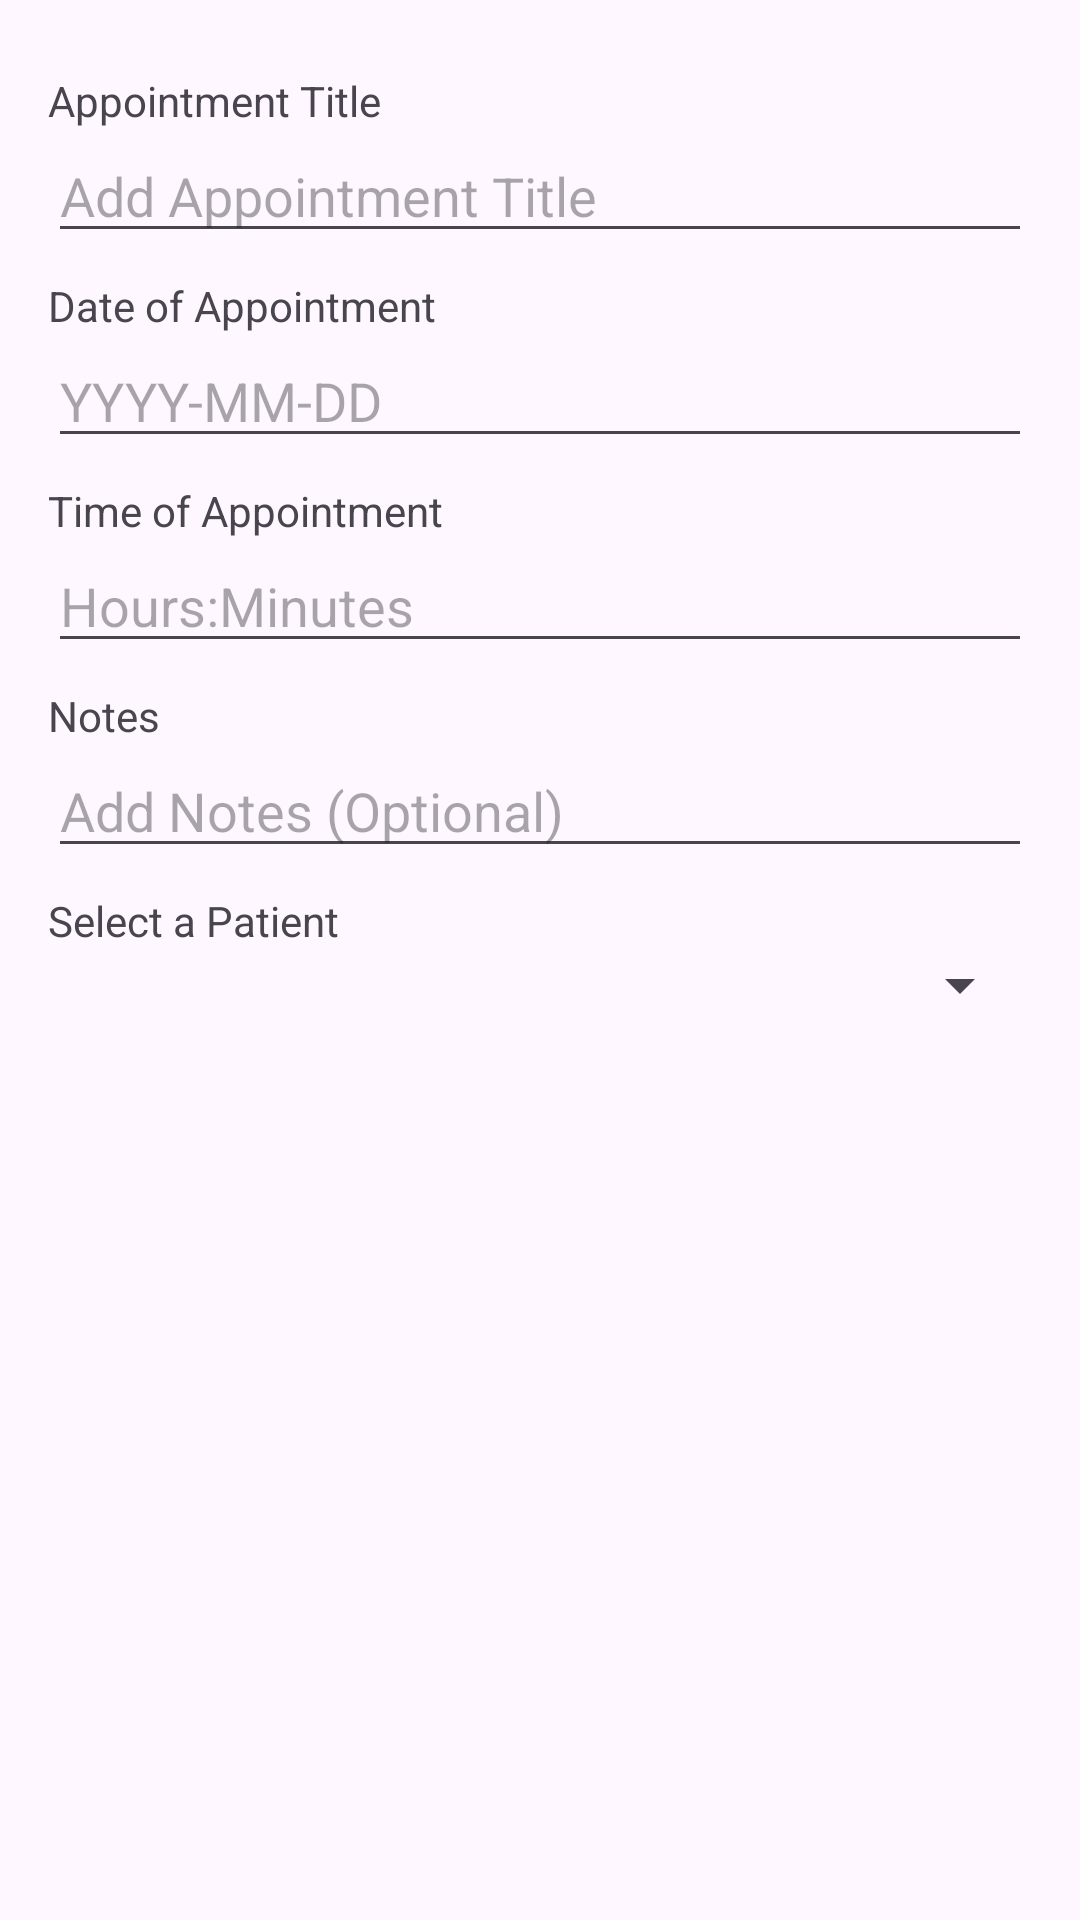

Layout XML and referenced resources for this Android screen:
<!-- AndroidManifest.xml: application theme Theme.BridgeCare -->
<!-- res/layout/dialog_create_appointment.xml -->
<?xml version="1.0" encoding="utf-8"?>
<LinearLayout
    xmlns:android="http://schemas.android.com/apk/res/android"
    android:layout_width="match_parent"
    android:layout_height="wrap_content"
    android:orientation="vertical"
    android:padding="16dp">

    <TextView
        android:layout_width="match_parent"
        android:layout_height="wrap_content"
        android:layout_marginTop="8dp"
        android:text="@string/appointment_title" />

    <EditText
        android:id="@+id/etAppointmentName"
        android:layout_width="match_parent"
        android:layout_height="wrap_content"
        android:hint="@string/appointment_title_hint"
        android:inputType="text" />

    <TextView
        android:layout_width="match_parent"
        android:layout_height="wrap_content"
        android:layout_marginTop="8dp"
        android:text="@string/date_of_appointment" />

    <EditText
        android:id="@+id/etAppointmentDate"
        android:focusable="false"
        android:layout_width="match_parent"
        android:layout_height="wrap_content"
        android:hint="@string/date_hint"
        android:inputType="date" />

    <TextView
        android:layout_width="match_parent"
        android:layout_height="wrap_content"
        android:layout_marginTop="8dp"
        android:text="@string/time_of_appointment" />

    <EditText
        android:id="@+id/etAppointmentTime"
        android:layout_width="match_parent"
        android:layout_height="wrap_content"
        android:hint="@string/time_hint"
        android:focusable="false"
        android:inputType="time" />

    <TextView
        android:layout_width="match_parent"
        android:layout_height="wrap_content"
        android:layout_marginTop="8dp"
        android:text="@string/notes" />

    <EditText
        android:id="@+id/etNotes"
        android:layout_width="match_parent"
        android:layout_height="wrap_content"
        android:hint="@string/notes_hint"
        android:inputType="text" />

    <TextView
        android:id="@+id/tvAssigneeLabel"
        android:layout_width="match_parent"
        android:layout_height="wrap_content"
        android:layout_marginTop="8dp"
        android:text="@string/select_a_patient" />

    <Spinner
        android:id="@+id/spPatients"
        android:layout_width="match_parent"
        android:layout_height="wrap_content"
        android:hint="@string/select_a_patient"/>
</LinearLayout>
<!-- resources referenced by this layout -->
<resources>
  <string name="appointment_title">Appointment Title</string>
  <string name="appointment_title_hint">Add Appointment Title</string>
  <string name="date_hint">YYYY-MM-DD</string>
  <string name="date_of_appointment">Date of Appointment</string>
  <string name="notes">Notes</string>
  <string name="notes_hint">Add Notes (Optional)</string>
  <string name="select_a_patient">Select a Patient</string>
  <string name="time_hint">Hours:Minutes</string>
  <string name="time_of_appointment">Time of Appointment</string>
  <style name="Theme.BridgeCare" parent="Base.Theme.BridgeCare" />
  <style name="Base.Theme.BridgeCare" parent="Theme.Material3.DayNight.NoActionBar">
          
          
      </style>
</resources>
